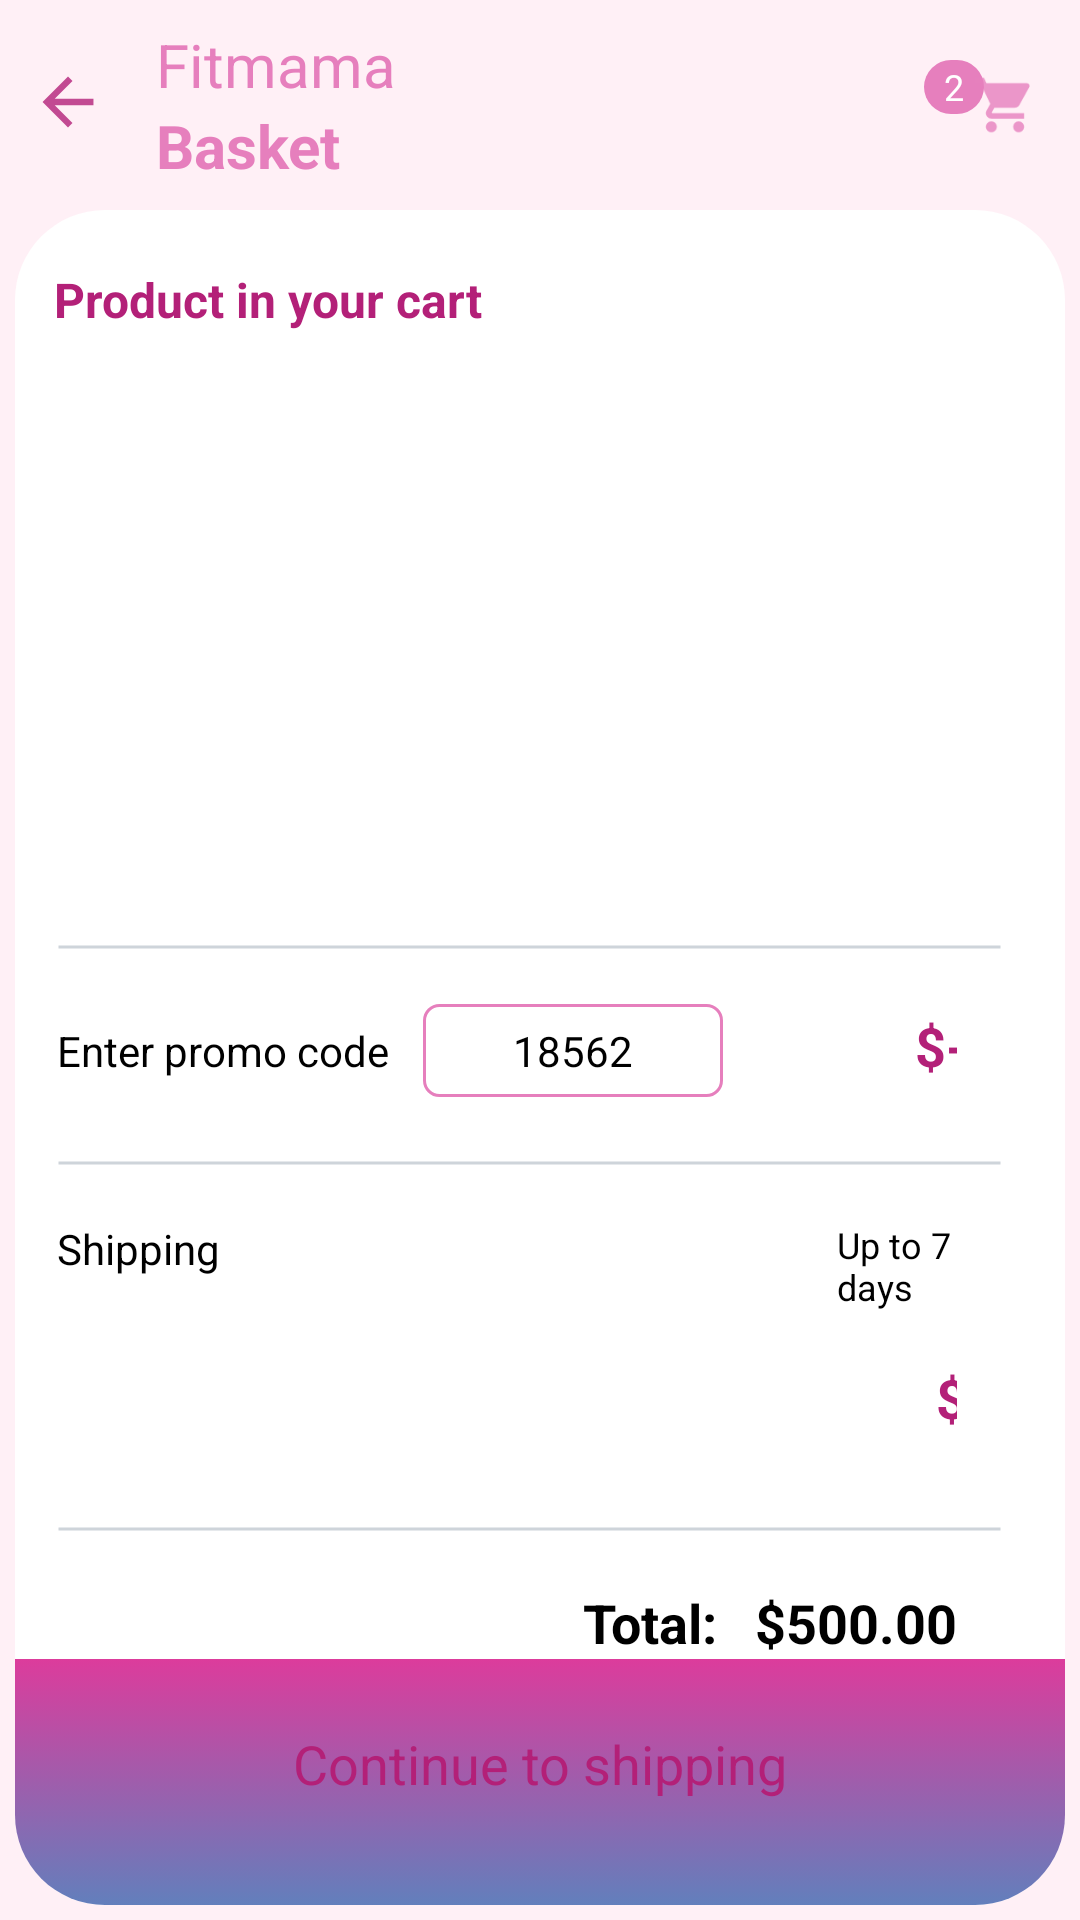

Write the Android layout XML for this screen, with the resource values it uses.
<!-- AndroidManifest.xml: application theme Theme.RecyclerViewWithCardView -->
<!-- res/layout/activity_basket.xml -->
<?xml version="1.0" encoding="utf-8"?>
<androidx.constraintlayout.widget.ConstraintLayout xmlns:android="http://schemas.android.com/apk/res/android"
    xmlns:app="http://schemas.android.com/apk/res-auto"
    xmlns:tools="http://schemas.android.com/tools"
    android:layout_width="match_parent"
    android:layout_height="match_parent"
    android:background="#FFF0F6"
    android:paddingStart="5dp"
    android:paddingTop="8dp"
    android:paddingEnd="5dp"
    android:paddingBottom="5dp"
    tools:context=".BasketActivity">

    <ImageView
        android:id="@+id/back"
        android:layout_width="29dp"
        android:layout_height="28dp"
        android:layout_marginStart="3dp"
        android:layout_marginTop="12dp"
        app:layout_constraintStart_toStartOf="parent"
        app:layout_constraintTop_toTopOf="parent"
        app:srcCompat="@drawable/ic_pink_back" />

    <TextView
        android:id="@+id/textView"
        android:layout_width="wrap_content"
        android:layout_height="wrap_content"
        android:layout_marginStart="15dp"
        android:text="Fitmama"
        android:textColor="#E67FBD"
        android:textSize="20sp"
        app:layout_constraintBottom_toTopOf="@+id/textStore"
        app:layout_constraintStart_toEndOf="@id/back"
        app:layout_constraintTop_toTopOf="parent"
        app:layout_constraintVertical_chainStyle="packed" />

    <TextView
        android:id="@+id/textStore"
        android:layout_width="wrap_content"
        android:layout_height="wrap_content"
        android:layout_marginStart="15dp"
        android:text="Basket"
        android:textColor="#E67FBD"
        android:textSize="20sp"
        android:textStyle="bold"
        android:layout_marginBottom="8dp"
        app:layout_constraintBottom_toTopOf="@+id/addWhite"
        app:layout_constraintStart_toEndOf="@+id/back"
        app:layout_constraintTop_toBottomOf="@+id/textView" />

    <TextView
        android:id="@+id/basketCounter"
        android:layout_width="20dp"
        android:layout_height="18dp"
        android:layout_marginEnd="27dp"
        android:layout_marginTop="12dp"
        android:text="2"
        android:textColor="#FFFFFF"
        android:textSize="12sp"
        android:textAlignment="center"
        android:gravity="center"
        android:background="@drawable/counter_basket"
        app:layout_constraintTop_toTopOf="parent"
        app:layout_constraintEnd_toEndOf="parent" />


    <ImageView
        android:id="@+id/basket"
        android:layout_width="26dp"
        android:layout_height="24dp"
        android:layout_marginTop="15dp"
        android:layout_marginEnd="7dp"
        android:src="@drawable/ic_pink_basket"
        app:layout_constraintEnd_toEndOf="parent"
        app:layout_constraintTop_toTopOf="parent"/>

    <LinearLayout
        android:id="@+id/addWhite"
        android:layout_width="match_parent"
        android:layout_height="0dp"
        android:background="@drawable/white_background"
        android:orientation="vertical"
        android:paddingTop="19dp"
        app:layout_constraintBottom_toBottomOf="parent"
        app:layout_constraintEnd_toEndOf="parent"
        app:layout_constraintHorizontal_bias="0.5"
        app:layout_constraintStart_toStartOf="parent"
        app:layout_constraintTop_toBottomOf="@+id/textStore">

        <TextView
            android:layout_width="wrap_content"
            android:layout_height="wrap_content"
            android:layout_marginBottom="7dp"
            android:layout_marginStart="13dp"
            android:layout_marginEnd="13dp"
            android:text="Product in your cart"
            android:textColor="#B32078"
            android:textSize="16sp"
            android:textStyle="bold" />

        <androidx.recyclerview.widget.RecyclerView
            android:id="@+id/recyclerView"
            android:layout_width="match_parent"
            android:layout_height="194dp"
            android:layout_gravity="center"
            android:paddingStart="13dp"
            android:paddingEnd="8dp"
            app:layoutManager="androidx.recyclerview.widget.LinearLayoutManager"
            tools:itemCount="2"
            tools:listitem="@layout/recycler_item_basket" />

        <ImageView
            android:layout_width="match_parent"
            android:layout_height="2dp"
            android:layout_marginTop="3dp"
            android:layout_marginEnd="21dp"
            android:layout_marginStart="14dp"
            android:src="@drawable/separator_line" />

        <LinearLayout
            android:layout_width="match_parent"
            android:layout_height="wrap_content"
            android:layout_marginStart="14dp"
            android:layout_marginTop="18dp"
            android:layout_marginEnd="36dp"
            android:layout_marginBottom="21dp"
            android:orientation="horizontal">

            <TextView
                android:layout_width="118dp"
                android:layout_height="wrap_content"
                android:text="Enter promo code"
                android:textColor="#000000"
                android:textSize="14sp" />

            <TextView
                android:layout_width="100dp"
                android:layout_height="31dp"
                android:layout_marginStart="4dp"
                android:background="@drawable/promo_code_background"
                android:gravity="center"
                android:text="18562"
                android:textAlignment="center"
                android:textColor="#000000"
                android:textSize="14sp" />

            <TextView
                android:layout_width="90dp"
                android:layout_height="wrap_content"
                android:layout_marginStart="38dp"
                android:text="$-62.00"
                android:textAlignment="textEnd"
                android:textColor="#B32078"
                android:textSize="18dp"
                android:textStyle="bold" />
        </LinearLayout>

        <ImageView
            android:layout_width="match_parent"
            android:layout_height="2dp"
            android:layout_marginEnd="21dp"
            android:layout_marginStart="14dp"
            android:src="@drawable/separator_line" />

        <LinearLayout
            android:layout_width="match_parent"
            android:layout_height="wrap_content"
            android:layout_marginStart="14dp"
            android:layout_marginTop="18dp"
            android:layout_marginEnd="36dp"
            android:layout_marginBottom="24dp"
            android:orientation="horizontal">

            <TextView
                android:layout_width="118dp"
                android:layout_height="wrap_content"
                android:layout_marginEnd="4dp"
                android:text="Shipping"
                android:textColor="#000000"
                android:textSize="14sp" />

            <LinearLayout
                android:layout_width="wrap_content"
                android:layout_height="wrap_content"
                android:orientation="vertical">

                <LinearLayout
                    android:layout_width="wrap_content"
                    android:layout_height="wrap_content"
                    android:orientation="horizontal">

                    <Spinner
                        android:id="@+id/shipping"
                        android:layout_width="120dp"
                        android:layout_height="31dp"
                        android:background="@drawable/spinner_background_basket" />

                    <TextView
                        android:layout_width="90dp"
                        android:layout_height="31dp"
                        android:layout_marginStart="18dp"
                        android:layout_gravity="center_vertical"
                        android:text="Up to 7 business days"
                        android:textColor="#000000"
                        android:textSize="12dp" />
                </LinearLayout>

                <LinearLayout
                    android:layout_width="wrap_content"
                    android:layout_height="wrap_content"
                    android:layout_marginTop="16dp"
                    android:orientation="horizontal">

                    <Spinner
                        android:id="@+id/pickUpShop"
                        android:layout_width="120dp"
                        android:layout_height="31dp"
                        android:background="@drawable/spinner_background_basket" />

                    <TextView
                        android:layout_width="90dp"
                        android:layout_height="wrap_content"
                        android:layout_marginStart="18dp"
                        android:text="$35.00"
                        android:textAlignment="textEnd"
                        android:textColor="#B32078"
                        android:textSize="18dp"
                        android:textStyle="bold" />
                </LinearLayout>

            </LinearLayout>

        </LinearLayout>

        <ImageView
            android:layout_width="match_parent"
            android:layout_height="2dp"
            android:layout_marginEnd="21dp"
            android:layout_marginStart="14dp"
            android:src="@drawable/separator_line" />

        <LinearLayout
            android:layout_width="match_parent"
            android:layout_height="wrap_content"
            android:layout_marginTop="18dp"
            android:layout_marginEnd="36dp"
            android:gravity="right"
            android:orientation="horizontal">

            <TextView
                android:id="@+id/total"
                android:layout_width="90dp"
                android:layout_height="wrap_content"
                android:text="Total:"
                android:textAlignment="textEnd"
                android:textColor="#000000"
                android:textSize="18sp"
                android:textStyle="bold" />


            <TextView
                android:id="@+id/totalCount"
                android:layout_width="80dp"
                android:layout_height="wrap_content"
                android:text="$500.00"
                android:textAlignment="textEnd"
                android:textColor="#000000"
                android:textSize="18sp"
                android:textStyle="bold" />

        </LinearLayout>

        <LinearLayout
            android:layout_width="match_parent"
            android:layout_height="match_parent"
            android:gravity="bottom"
            android:orientation="vertical">

            <LinearLayout
                android:layout_width="match_parent"
                android:layout_height="94dp"
                android:layout_gravity="center"
                android:background="@drawable/basket_bottom"
                android:gravity="center"
                android:orientation="vertical">

                <TextView
                    android:layout_width="250dp"
                    android:layout_height="40dp"
                    android:layout_gravity="center"
                    android:background="@drawable/white_button"
                    android:gravity="center"
                    android:text="Continue to shipping"
                    android:textAlignment="center"
                    android:textColor="#B32078"
                    android:textSize="18sp" />

            </LinearLayout>
        </LinearLayout>

    </LinearLayout>

</androidx.constraintlayout.widget.ConstraintLayout>
<!-- res/layout/recycler_item_basket.xml (included above) -->
<?xml version="1.0" encoding="utf-8"?>
<LinearLayout xmlns:android="http://schemas.android.com/apk/res/android"
    xmlns:app="http://schemas.android.com/apk/res-auto"
    android:orientation="horizontal"
    android:layout_width="wrap_content"
    android:layout_height="wrap_content"
    android:paddingTop="15dp"
    android:paddingBottom="15dp">

    <androidx.cardview.widget.CardView
        android:layout_width="109dp"
        android:layout_height="70dp"
        app:cardCornerRadius="5dp">

    <ImageView
        android:id="@+id/basketImageView"
        android:layout_width="match_parent"
        android:layout_height="match_parent"
        android:scaleType="centerCrop"
        android:src="@drawable/s3"/>
    </androidx.cardview.widget.CardView>

    <TextView
        android:layout_width="119dp"
        android:layout_height="wrap_content"
        android:text="Fitmama's annual diary for busy women"
        android:layout_marginStart="10dp"
        android:layout_marginEnd="13dp"
        android:textSize="14sp"
        android:textColor="#000000"/>
    <LinearLayout
        android:layout_width="wrap_content"
        android:layout_height="wrap_content"
        android:orientation="vertical">
        <LinearLayout
            android:layout_width="wrap_content"
            android:layout_height="wrap_content"
            android:orientation="horizontal">
            <TextView
                android:id="@+id/plus"
                android:layout_width="31dp"
                android:layout_height="31dp"
                android:layout_gravity="center"
                android:background="@drawable/plus_bounds"
                android:gravity="center"
                android:text="+"
                android:textAlignment="center"
                android:textColor="#B32078"
                android:textSize="20dp" />

            <TextView
                android:id="@+id/count"
                android:layout_width="38dp"
                android:layout_height="31dp"
                android:layout_gravity="center"
                android:background="@drawable/count_bounds"
                android:gravity="center"
                android:text="1"
                android:textAlignment="center"
                android:textColor=" #000000"
                android:textSize="18dp"
                android:textStyle="bold" />

            <TextView
                android:id="@+id/minus"
                android:layout_width="31dp"
                android:layout_height="31dp"
                android:layout_gravity="center"
                android:background="@drawable/minus_bounds"
                android:gravity="center"
                android:text="-"
                android:textAlignment="center"
                android:textColor="#B32078"
                android:textSize="20dp" />

        </LinearLayout>

            <TextView
                android:layout_width="100dp"
                android:layout_height="wrap_content"
                android:layout_marginTop="18dp"
                android:textColor="#B32078"
                android:textSize="18dp"
                android:textStyle="bold"
                android:text="$378.00"
                android:textAlignment="textEnd"/>
    </LinearLayout>

        <ImageView
            android:id="@+id/delete"
            android:layout_width="25dp"
            android:layout_height="25dp"
            android:src="@drawable/ic_basket_item_clear_24"
            android:layout_marginStart="6dp"
            android:layout_marginTop="3dp"/>
</LinearLayout>
<!-- resources referenced by this layout -->
<resources>
  <!-- drawable basket_bottom (drawable) -->
  <?xml version="1.0" encoding="utf-8"?>
  <selector xmlns:android="http://schemas.android.com/apk/res/android">
      <item>
          <shape android:shape="rectangle">
              <corners
                  android:bottomRightRadius="30dp"
                  android:bottomLeftRadius="30dp"/>
              <gradient
                  android:type="linear"
                  android:angle="90.0"
                  android:startColor="#627FBC"
                  android:endColor="#EE3297" />
          </shape>
      </item>
  </selector>
  <!-- drawable count_bounds (drawable) -->
  <?xml version="1.0" encoding="utf-8"?>
  <shape xmlns:android="http://schemas.android.com/apk/res/android"
      android:shape="rectangle">
  
      <stroke
          android:color="#E67FBD"
          android:width="1dp"/>
  </shape>
  <!-- drawable counter_basket (drawable) -->
  <?xml version="1.0" encoding="utf-8"?>
  <selector xmlns:android="http://schemas.android.com/apk/res/android">
      <item>
          <shape android:shape="rectangle">
              <corners android:radius="100dp" />
              <solid android:color="#E67FBD"/>
          </shape>
      </item>
  </selector>
  <!-- drawable ic_basket_item_clear_24 (drawable) -->
  <vector android:height="15dp" android:tint="#B32078"
      android:viewportHeight="24" android:viewportWidth="24"
      android:width="15dp" xmlns:android="http://schemas.android.com/apk/res/android">
      <path android:fillColor="@android:color/white" android:pathData="M19,6.41L17.59,5 12,10.59 6.41,5 5,6.41 10.59,12 5,17.59 6.41,19 12,13.41 17.59,19 19,17.59 13.41,12z"/>
  </vector>
  <!-- drawable ic_pink_back (drawable-anydpi) -->
  <vector xmlns:android="http://schemas.android.com/apk/res/android"
      android:width="24dp"
      android:height="24dp"
      android:viewportWidth="24"
      android:viewportHeight="24"
      android:tint="#B32078"
      android:alpha="0.8">
    <group android:scaleX="0.90909094"
        android:scaleY="0.90909094"
        android:translateX="1.0909091"
        android:translateY="1.0909091">
      <path
          android:fillColor="@android:color/white"
          android:pathData="M20,11H7.83l5.59,-5.59L12,4l-8,8 8,8 1.41,-1.41L7.83,13H20v-2z"/>
    </group>
  </vector>
  <!-- drawable minus_bounds (drawable) -->
  <?xml version="1.0" encoding="utf-8"?>
  <shape xmlns:android="http://schemas.android.com/apk/res/android"
      android:shape="rectangle">
      <stroke
          android:color="#E67FBD"
          android:width="1dp"/>
      <corners
          android:topRightRadius="5dp"
          android:bottomRightRadius="5dp"
          />
  </shape>
  <!-- drawable plus_bounds (drawable) -->
  <?xml version="1.0" encoding="utf-8"?>
  <shape xmlns:android="http://schemas.android.com/apk/res/android">
      android:shape="rectangle">
      <stroke
          android:color="#E67FBD"
          android:width="1dp"/>
      <corners
          android:topLeftRadius="5dp"
          android:bottomLeftRadius ="5dp"/>
  </shape>
  <!-- drawable promo_code_background (drawable) -->
  <?xml version="1.0" encoding="utf-8"?>
  <shape xmlns:android="http://schemas.android.com/apk/res/android">
      android:shape="rectangle">
      <stroke
          android:color="#E67FBD"
          android:width="1dp"/>
      <corners
          android:radius="5dp"/>
  </shape>
  <!-- drawable separator_line (drawable) -->
  <?xml version="1.0" encoding="utf-8"?>
  <selector xmlns:android="http://schemas.android.com/apk/res/android">
          <item>
              <shape android:shape="line">
                  <stroke android:width="1dip" android:color="#CED4DA" />
              </shape>
          </item>
  </selector>
  <!-- drawable white_background (drawable) -->
  <?xml version="1.0" encoding="utf-8"?>
  <selector xmlns:android="http://schemas.android.com/apk/res/android">
          <item>
              <shape>
                  <solid android:color="#FFFFFF"/>
                  <corners android:radius="30.0dip" />
              </shape>
          </item>
  </selector>
</resources>
